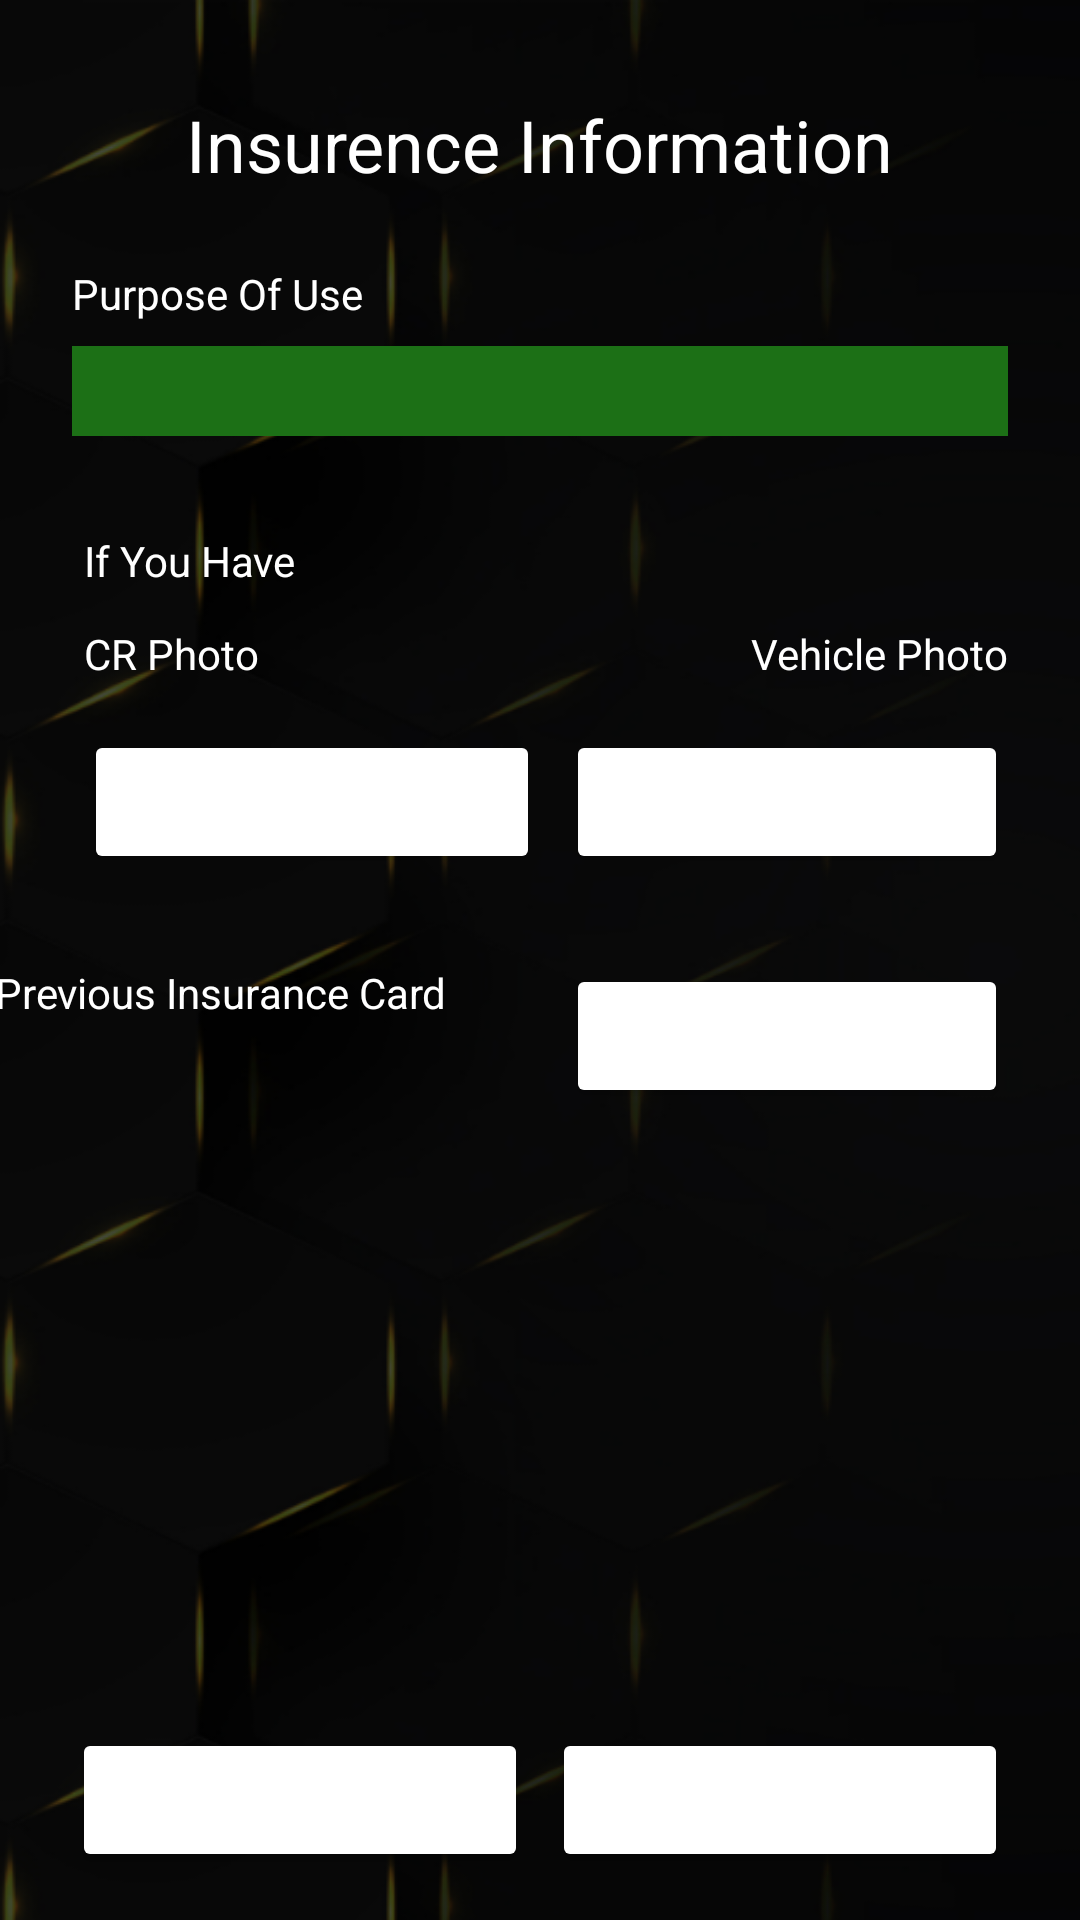

Write the Android layout XML for this screen, with the resource values it uses.
<!-- AndroidManifest.xml: application theme Theme.CeylincoVIP -->
<!-- res/layout/activity_insurence_information.xml -->
<?xml version="1.0" encoding="utf-8"?>
<androidx.constraintlayout.widget.ConstraintLayout xmlns:android="http://schemas.android.com/apk/res/android"
    xmlns:app="http://schemas.android.com/apk/res-auto"
    xmlns:tools="http://schemas.android.com/tools"
    android:layout_width="match_parent"
    android:layout_height="match_parent"
    tools:context=".InsurenceInformation"
    android:background="@drawable/artboard_1">


    <TextView
        android:id="@+id/textView8"
        android:layout_width="wrap_content"
        android:layout_height="wrap_content"
        android:layout_marginTop="32dp"
        android:text="@string/vehicle_information"
        android:textColor="#FFFFFF"
        android:textSize="24sp"
        app:layout_constraintEnd_toEndOf="parent"
        app:layout_constraintStart_toStartOf="parent"
        app:layout_constraintTop_toTopOf="parent" />

    <ScrollView
        android:layout_width="0dp"
        android:layout_height="0dp"
        app:layout_constraintBottom_toTopOf="@+id/buttonsLayout"
        app:layout_constraintEnd_toEndOf="parent"
        app:layout_constraintStart_toStartOf="parent"
        app:layout_constraintTop_toBottomOf="@+id/textView8">

        <androidx.constraintlayout.widget.ConstraintLayout
            android:layout_width="match_parent"
            android:layout_height="wrap_content"
            app:layout_constraintBottom_toTopOf="@id/buttonsLayout">

            <TextView
                android:id="@+id/textView2"
                android:layout_width="wrap_content"
                android:layout_height="wrap_content"
                android:layout_marginTop="24dp"
                android:text="@string/purpose_of_use"
                android:textColor="#FFFFFF"
                app:layout_constraintStart_toStartOf="@+id/addPerposeOfUse"
                app:layout_constraintTop_toTopOf="parent" />


            <Spinner
                android:id="@+id/addPerposeOfUse"
                android:layout_width="0dp"
                android:layout_height="30dp"
                android:layout_marginStart="24dp"
                android:layout_marginTop="8dp"
                android:layout_marginEnd="24dp"
                android:background="#F6F6F6"
                android:backgroundTint="#1C7016"
                android:ems="10"
                android:inputType="textPersonName"
                android:textColor="#FFFFFF"
                android:textColorHint="#FFFFFF"
                android:textSize="18sp"
                app:layout_constraintEnd_toEndOf="parent"
                app:layout_constraintStart_toStartOf="parent"
                app:layout_constraintTop_toBottomOf="@+id/textView2" />


            <TextView
                android:id="@+id/textView1"
                android:layout_width="wrap_content"
                android:layout_height="wrap_content"
                android:layout_marginTop="12dp"
                android:text="@string/cr_photo"
                android:textColor="#FFFFFF"
                app:layout_constraintStart_toStartOf="@+id/textView11"
                app:layout_constraintTop_toBottomOf="@+id/textView11" />

            <TextView
                android:id="@+id/textView13"
                android:layout_width="wrap_content"
                android:layout_height="wrap_content"
                android:layout_marginEnd="24dp"
                android:text="@string/vehicle_photo"
                android:textColor="#FFFFFF"
                app:layout_constraintEnd_toEndOf="parent"
                app:layout_constraintTop_toTopOf="@+id/textView1" />

            <TextView
                android:id="@+id/textView11"
                android:layout_width="wrap_content"
                android:layout_height="wrap_content"
                android:layout_marginStart="4dp"
                android:layout_marginTop="32dp"
                android:text="If You Have"
                android:textColor="#FFFFFF"
                app:layout_constraintStart_toStartOf="@+id/addPerposeOfUse"
                app:layout_constraintTop_toBottomOf="@+id/addPerposeOfUse" />

            <TextView
                android:id="@+id/textView"
                android:layout_width="wrap_content"
                android:layout_height="wrap_content"
                android:layout_marginEnd="40dp"
                android:text="@string/previous_insurance_card"
                android:textColor="#FFFFFF"
                app:layout_constraintEnd_toStartOf="@+id/btnUploadOldCard"
                app:layout_constraintTop_toTopOf="@+id/btnUploadOldCard" />

            <Button
                android:id="@+id/btnUploadCrPhoto"
                android:layout_width="152dp"
                android:layout_height="wrap_content"
                android:layout_marginTop="16dp"
                android:backgroundTint="#1C7016"
                android:backgroundTintMode="add"
                android:paddingLeft="60dp"
                android:paddingRight="60dp"
                android:text="@string/add"
                android:textColor="#FFFFFF"
                app:layout_constraintStart_toStartOf="@+id/textView1"
                app:layout_constraintTop_toBottomOf="@+id/textView1"
                app:strokeColor="#1C7016"
                app:strokeWidth="2dp" />

            <Button
                android:id="@+id/btnUploadVehiclePhoto"
                android:layout_width="wrap_content"
                android:layout_height="wrap_content"
                android:layout_marginTop="16dp"
                android:backgroundTint="#1C7016"
                android:backgroundTintMode="add"
                android:paddingLeft="60dp"
                android:paddingRight="60dp"
                android:text="@string/add"
                android:textColor="#FFFFFF"
                app:layout_constraintEnd_toEndOf="@+id/textView13"
                app:layout_constraintTop_toBottomOf="@+id/textView13"
                app:strokeColor="#1C7016"
                app:strokeWidth="2dp" />

            <Button
                android:id="@+id/btnUploadOldCard"
                android:layout_width="wrap_content"
                android:layout_height="wrap_content"
                android:layout_marginTop="30dp"
                android:layout_marginBottom="24dp"
                android:backgroundTint="#1C7016"
                android:backgroundTintMode="add"
                android:paddingLeft="60dp"
                android:paddingRight="60dp"
                android:text="@string/add"
                android:textColor="#FFFFFF"
                app:layout_constraintBottom_toBottomOf="parent"
                app:layout_constraintEnd_toEndOf="@+id/btnUploadVehiclePhoto"
                app:layout_constraintTop_toBottomOf="@+id/btnUploadVehiclePhoto"
                app:strokeColor="#1C7016"
                app:strokeWidth="2dp" />

        </androidx.constraintlayout.widget.ConstraintLayout>
    </ScrollView>

    <LinearLayout
        android:id="@+id/buttonsLayout"
        android:layout_width="match_parent"
        android:layout_height="wrap_content"
        android:layout_marginStart="24dp"
        android:layout_marginEnd="24dp"
        android:layout_marginBottom="16dp"
        android:orientation="horizontal"
        app:layout_constraintBottom_toBottomOf="parent"
        app:layout_constraintEnd_toEndOf="parent"
        app:layout_constraintHorizontal_bias="0.5"
        app:layout_constraintStart_toStartOf="parent">


        <Button
            android:id="@+id/btnPreviousSetp02"
            android:layout_width="0dp"
            android:layout_height="wrap_content"
            android:layout_weight="1"
            android:backgroundTint="#1C7016"
            android:backgroundTintMode="add"
            android:paddingLeft="60dp"
            android:paddingRight="60dp"
            android:text="@string/back"
            android:textColor="#FFFFFF"
            android:textSize="12sp"
            app:strokeColor="#1C7016"
            app:strokeWidth="2dp" />

        <Button
            android:id="@+id/btnSubmit"
            android:layout_width="0dp"
            android:layout_height="wrap_content"
            android:layout_marginStart="8dp"
            android:layout_weight="1"
            android:backgroundTint="#1C7016"
            android:backgroundTintMode="add"
            android:paddingLeft="60dp"
            android:paddingRight="60dp"
            android:text="@string/next"
            android:textColor="#FFFFFF"
            android:textSize="12sp"
            app:strokeColor="#1C7016"
            app:strokeWidth="2dp" />
    </LinearLayout>



</androidx.constraintlayout.widget.ConstraintLayout>
<!-- resources referenced by this layout -->
<resources>
  <!-- drawable artboard_1: png bitmap (drawable, 118364 bytes) -->
  <string name="add" translatable="false">ADD</string>
  <string name="back" translatable="false">BACK</string>
  <string name="cr_photo" translatable="false">CR Photo</string>
  <string name="next" translatable="false">Next</string>
  <string name="previous_insurance_card" translatable="false">Previous Insurance Card</string>
  <string name="purpose_of_use" translatable="false">Purpose Of Use</string>
  <string name="vehicle_information" translatable="false">Insurence Information</string>
  <string name="vehicle_photo" translatable="false">Vehicle Photo</string>
  <style name="Theme.CeylincoVIP" parent="Theme.MaterialComponents.DayNight.NoActionBar">
          
          <item name="colorPrimary">@color/primary</item>
          <item name="colorPrimaryVariant">@color/primary</item>
          <item name="colorOnPrimary">@color/white</item>
          
          <item name="colorSecondary">@color/teal_200</item>
          <item name="colorSecondaryVariant">@color/teal_700</item>
          <item name="colorOnSecondary">@color/black</item>
          
          <item name="android:statusBarColor">?attr/colorPrimaryVariant</item>
          
      </style>
  <color name="primary">#000000</color>
  <color name="white">#FFFFFFFF</color>
  <color name="teal_200">#FF03DAC5</color>
  <color name="teal_700">#FF018786</color>
  <color name="black">#FF000000</color>
</resources>
